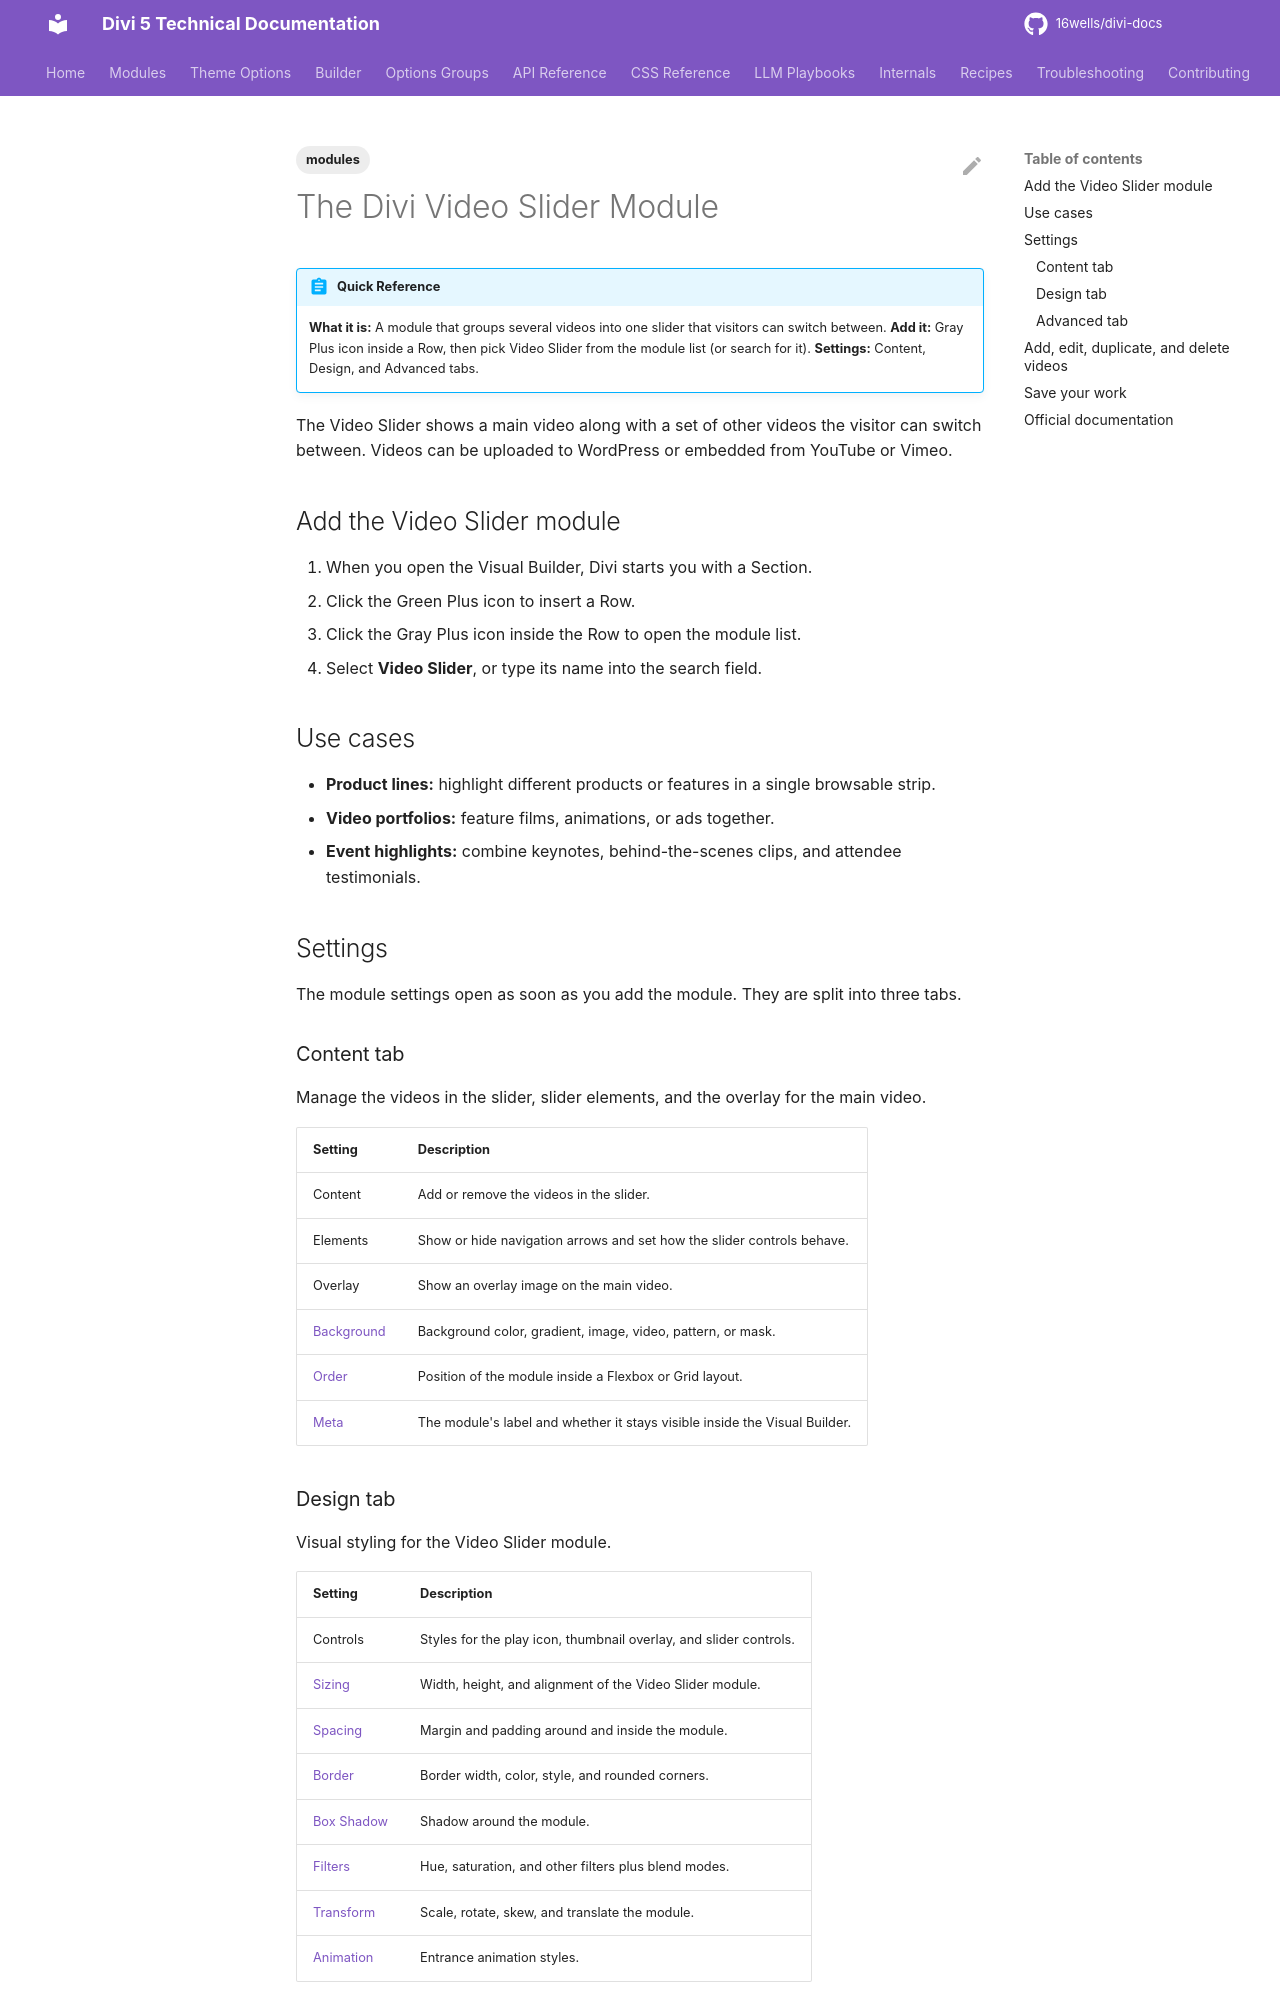

repository: 16wells/divi-docs · page: modules/the-divi-video-slider-module/index.html · generator: mkdocs

---
title: "The Divi Video Slider Module"
description: "The Divi 5 Video Slider module: a slider of uploaded, YouTube, or Vimeo videos, with item management and every setting."
category: modules
tags: [modules]
related: []
divi_version: "5.x"
last_updated: 2026-11-04
source_url: "https://help.elegantthemes.com/en/articles/10368157"
---

# The Divi Video Slider Module

!!! abstract "Quick Reference"
    **What it is:** A module that groups several videos into one slider that visitors can switch between.
    **Add it:** Gray Plus icon inside a Row, then pick Video Slider from the module list (or search for it).
    **Settings:** Content, Design, and Advanced tabs.

The Video Slider shows a main video along with a set of other videos the visitor can switch between. Videos can be uploaded to WordPress or embedded from YouTube or Vimeo.

## Add the Video Slider module

1. When you open the Visual Builder, Divi starts you with a Section.
2. Click the Green Plus icon to insert a Row.
3. Click the Gray Plus icon inside the Row to open the module list.
4. Select **Video Slider**, or type its name into the search field.

## Use cases

- **Product lines:** highlight different products or features in a single browsable strip.
- **Video portfolios:** feature films, animations, or ads together.
- **Event highlights:** combine keynotes, behind-the-scenes clips, and attendee testimonials.

## Settings

The module settings open as soon as you add the module. They are split into three tabs.

### Content tab

Manage the videos in the slider, slider elements, and the overlay for the main video.

| Setting | Description |
|---|---|
| Content | Add or remove the videos in the slider. |
| Elements | Show or hide navigation arrows and set how the slider controls behave. |
| Overlay | Show an overlay image on the main video. |
| [Background](../options-groups/background.md) | Background color, gradient, image, video, pattern, or mask. |
| [Order](../builder/understanding-divi-s-new-flexbox-layout.md) | Position of the module inside a Flexbox or Grid layout. |
| [Meta](../options-groups/meta.md) | The module's label and whether it stays visible inside the Visual Builder. |
